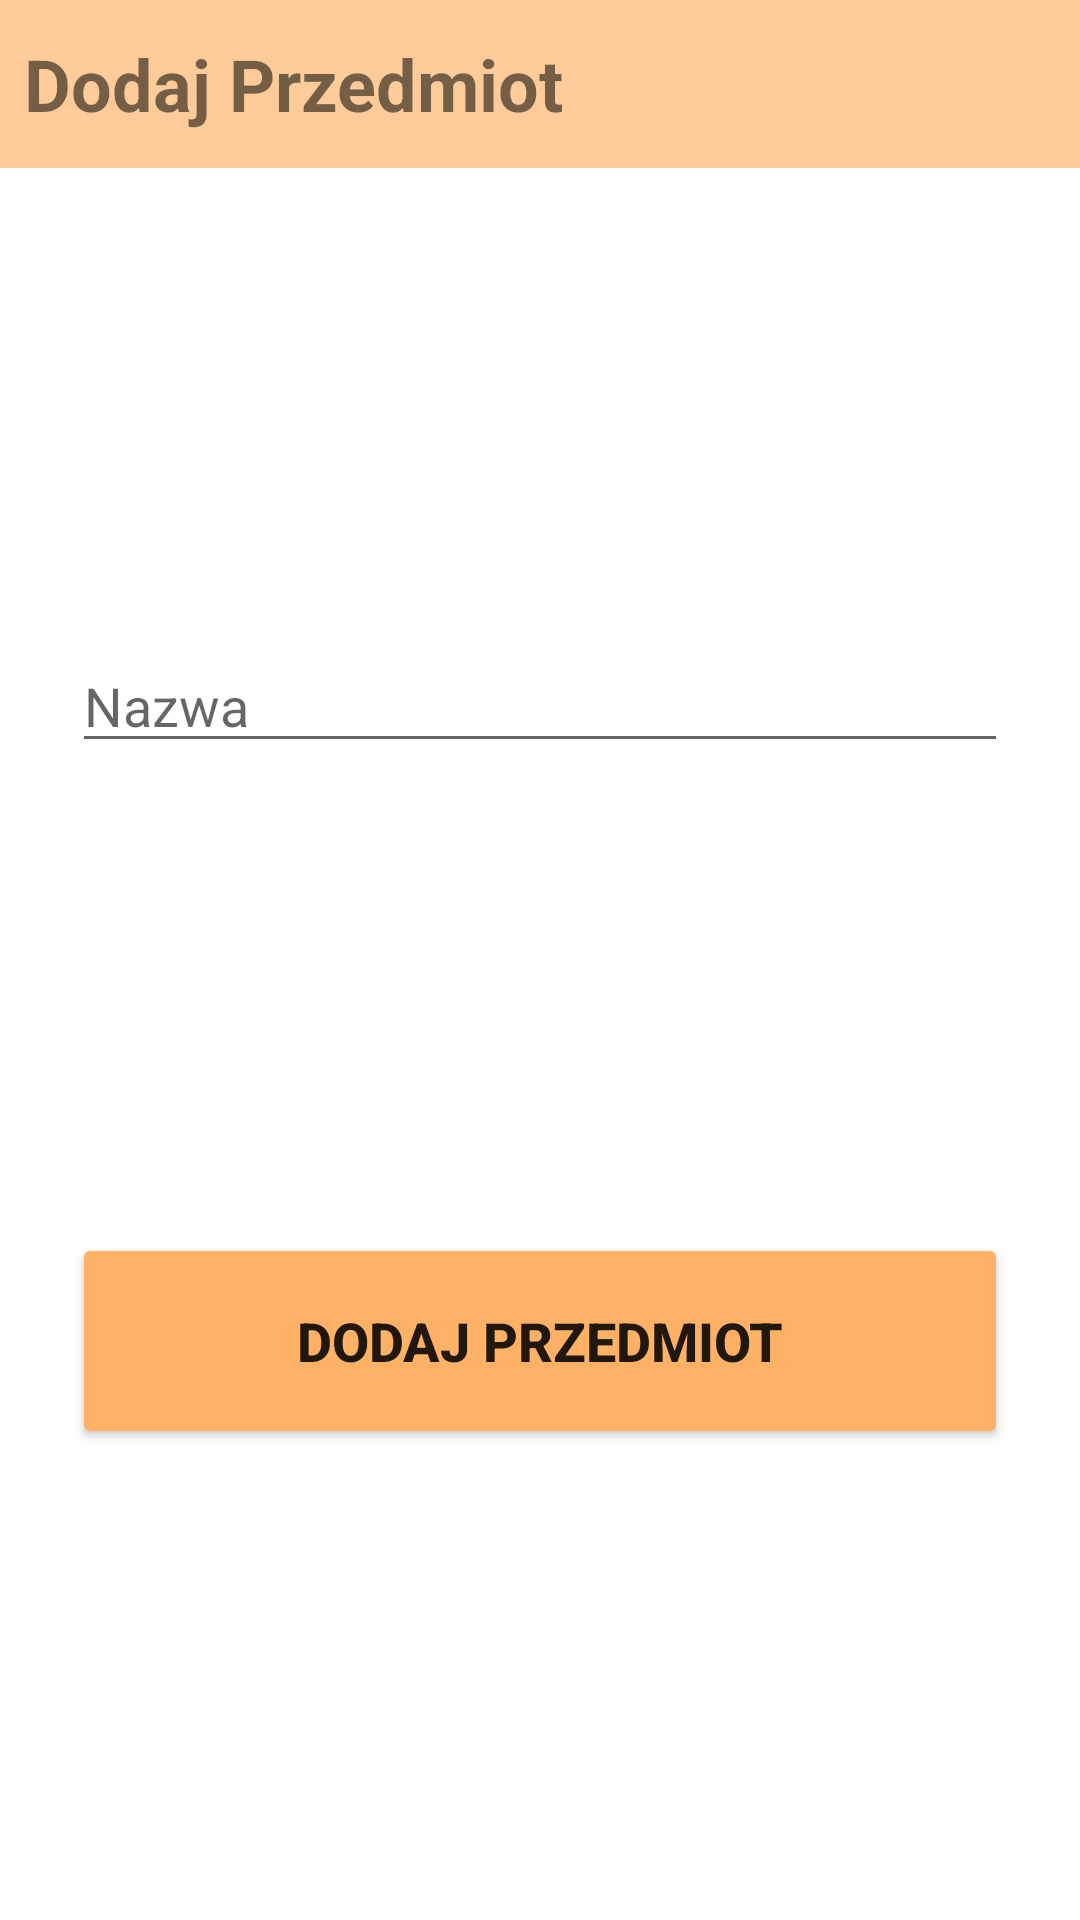

Write the Android layout XML for this screen, with the resource values it uses.
<!-- AndroidManifest.xml: application theme Theme.DziennikOcen -->
<!-- res/layout/fragment_create_subject.xml -->
<?xml version="1.0" encoding="utf-8"?>
<layout xmlns:android="http://schemas.android.com/apk/res/android"
    xmlns:app="http://schemas.android.com/apk/res-auto"
    xmlns:tools="http://schemas.android.com/tools"
    tools:context=".ui.subjects.create.CreateSubjectFragment">

    <androidx.constraintlayout.widget.ConstraintLayout
        android:layout_width="match_parent"
        android:layout_height="match_parent">

        <RelativeLayout
            android:id="@+id/relativeLayout"
            style="@style/ActionBar"
            android:layout_width="match_parent"
            app:layout_constraintTop_toTopOf="parent">

            <TextView
                style="@style/ItemActionBar.Title"
                android:text="@string/create_subject" />

        </RelativeLayout>

        <EditText
            android:id="@+id/subjectName"
            style="@style/EditText"
            android:layout_width="match_parent"
            android:hint="@string/subject_name"
            app:layout_constraintBottom_toTopOf="@id/subjectCreate"
            app:layout_constraintTop_toBottomOf="@id/relativeLayout" />

        <Button
            android:id="@+id/subjectCreate"
            style="@style/Button"
            android:layout_width="match_parent"
            android:text="@string/subject_add"
            app:layout_constraintBottom_toBottomOf="parent"
            app:layout_constraintTop_toBottomOf="@id/subjectName" />

    </androidx.constraintlayout.widget.ConstraintLayout>

</layout>
<!-- resources referenced by this layout -->
<resources>
  <string name="create_subject">Dodaj Przedmiot</string>
  <string name="subject_add">Dodaj przedmiot</string>
  <string name="subject_name">Nazwa</string>
  <style name="ActionBar">
          <item name="android:background">@color/action_bar</item>
          <item name="android:layout_height">56dp</item>
      </style>
  <style name="Button">
          <item name="android:backgroundTint">@color/button_color</item>
          <item name="android:layout_height">72dp</item>
          <item name="android:layout_marginLeft">24dp</item>
          <item name="android:layout_marginRight">24dp</item>
          <item name="android:textSize">18sp</item>
          <item name="android:textStyle">bold</item>
      </style>
  <style name="EditText">
          <item name="android:layout_marginLeft">24dp</item>
          <item name="android:layout_marginRight">24dp</item>
          <item name="android:layout_height">wrap_content</item>
      </style>
  <style name="ItemActionBar.Title" parent="ItemActionBar">
          <item name="android:textSize">24sp</item>
          <item name="android:textStyle">bold</item>
          <item name="android:layout_marginLeft">8dp</item>
      </style>
  <style name="Theme.DziennikOcen" parent="Theme.MaterialComponents.DayNight.NoActionBar">
          
          <item name="colorPrimary">@color/purple_500</item>
          <item name="colorPrimaryVariant">@color/purple_700</item>
          <item name="colorOnPrimary">@color/white</item>
          
          <item name="colorSecondary">@color/teal_200</item>
          <item name="colorSecondaryVariant">@color/teal_700</item>
          <item name="colorOnSecondary">@color/black</item>
          
          <item name="android:statusBarColor" tools:targetApi="l">@color/action_bar</item>
          
      </style>
  <color name="action_bar">#FFCC99</color>
  <color name="button_color">#FFB266</color>
  <style name="ItemActionBar">
          <item name="android:layout_height">wrap_content</item>
          <item name="android:layout_width">wrap_content</item>
          <item name="android:layout_centerVertical">true</item>
      </style>
  <color name="purple_500">#FF6200EE</color>
  <color name="purple_700">#FF3700B3</color>
  <color name="white">#FFFFFFFF</color>
  <color name="teal_200">#FF03DAC5</color>
  <color name="teal_700">#FF018786</color>
  <color name="black">#FF000000</color>
</resources>
